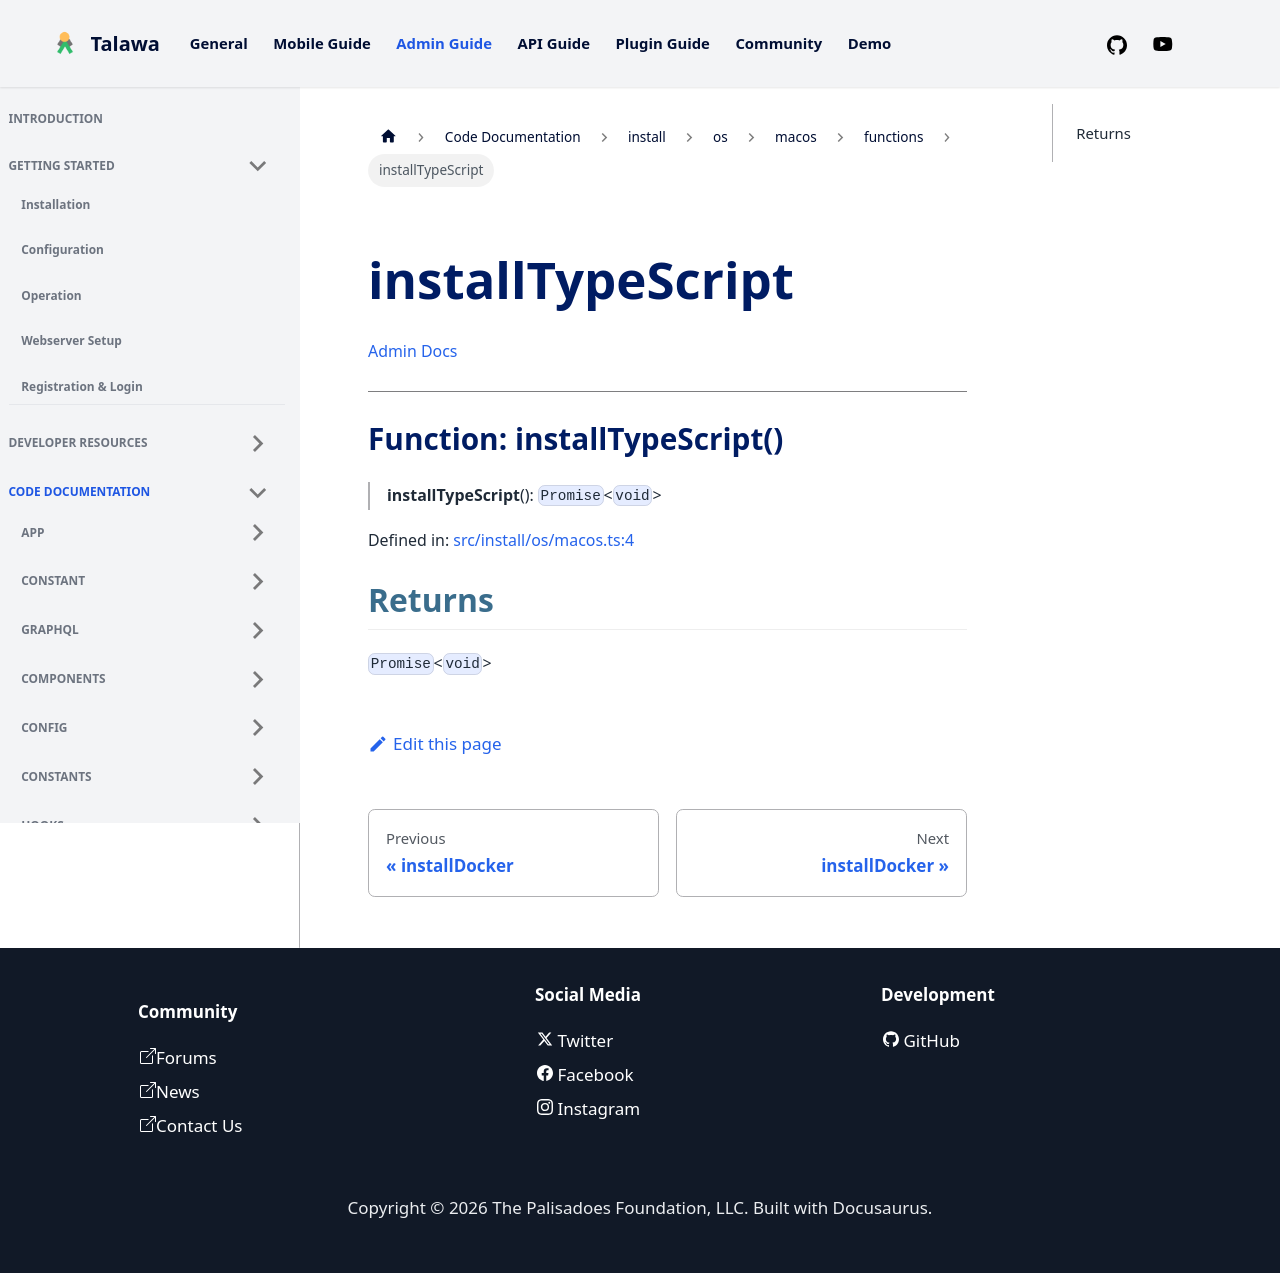

repository: PalisadoesFoundation/talawa-admin · page: docs/auto-docs/install/os/macos/functions/installTypeScript/index.html · generator: docusaurus

[Admin Docs](/)

***

# Function: installTypeScript()

> **installTypeScript**(): `Promise`\<`void`\>

Defined in: [src/install/os/macos.ts:4](https://github.com/PalisadoesFoundation/talawa-admin/blob/main/src/install/os/macos.ts#L4)

## Returns

`Promise`\<`void`\>
